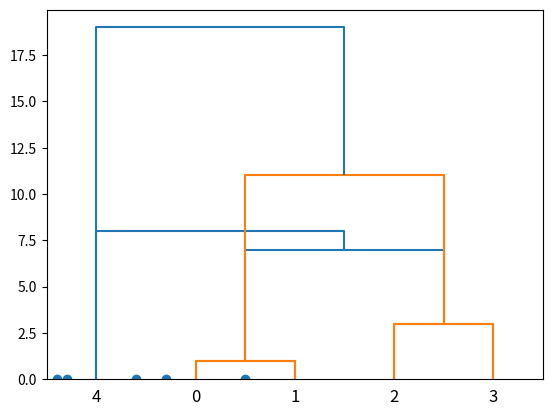

Python code for this plot:
""" HAC: start with one cluster, individual item in its own cluster
and iteratively merge clusters until all the items belong to one cluster
+ bottom up approach is followed to merge the clusters together
+ dendrograms are pictorially used to represent the HAC
Technique: single-nearest distance orr single linkage
-> distance between the closet members of two clusters
Dendrogram: a tree like structure which represents hierarchical technique
+ Leaf-Individual
+ Root - One cluster
A cluster at level 1, is the merge of its child cluster at level i + 1
"""
import numpy as np
import matplotlib.pyplot as plt
from scipy.cluster.hierarchy import dendrogram, linkage, complete

x = np.array([1,2,9,12,20])
y = [0,0,0,0,0]
plt.scatter(x,y)
plt.show()
data = list(zip(x,y)) #return a list of iterator
#zip(): create an iterator that produces tuples of the form (x, y)
#take values from x and the take value from y (1,0), (2,1), (9,2),...

#compute single linkage
single_data = linkage(data, method='single', metric='euclidean')
dendrogram(single_data)
plt.show()

#compute complete linkage using euclidean distance, visualize using dendrogram\
complete_data = linkage(data, method='complete', metric='euclidean')
dendrogram(complete_data)
plt.show()